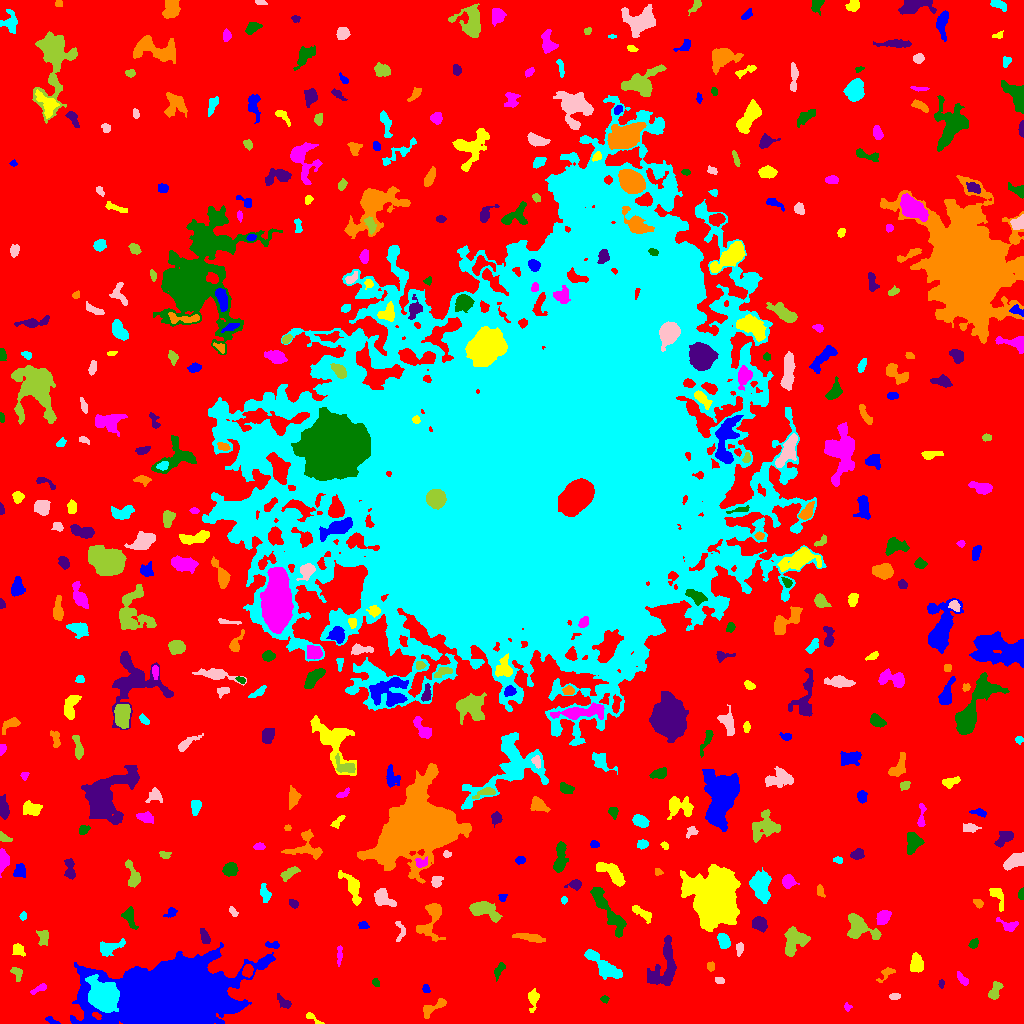

Values plotted in this chart, from the file beside it:
ID, X, Y, A, B, theta, total_flux, mu_max, mu_median, mu_mean, R_fwhm, R_e, R10, R90, x_start, x_end, y_start, y_end, area, greylevel
0, 513, 504.4, 312.9, 309.6, -0.1541, 1849324, 15.0, 2.0, 2.516, 60.79, 229.3, 87.15, 367.4, 0, 1023, 0, 1023, 735004, 2.516
1, 50.98, 3.0, 3.402, 1.422, -0.5156, 238.0, 8.0, 3.0, 3.352, 3.241, 2.523, 0.9772, 3.949, 45, 60, 0, 7, 71, 9.352
2, 314.2, 4.094, 5.994, 1.368, -0.588, 106.0, 4.0, 1.0, 1.218, 3.038, 2.585, 0.9772, 4.26, 306, 324, 0, 11, 87, 7.218
3, 847.2, 16.67, 1.979, 1.765, -0.9981, 175.0, 9.0, 3.0, 3.365, 2.111, 2.111, 0.7979, 3.432, 844, 852, 12, 21, 52, 8.365
4, 604.5, 24.38, 2.041, 1.669, -0.2237, 143.0, 5.0, 2.0, 2.6, 2.877, 2.326, 0.7979, 3.613, 600, 609, 20, 28, 55, 7.6
5, 284.3, 20.93, 4.604, 2.294, -0.701, 254.0, 4.0, 2.0, 2.016, 5.171, 3.568, 1.382, 5.614, 277, 291, 15, 30, 126, 7.016
6, 432.1, 15.2, 7.591, 2.626, 0.5764, 494.0, 5.0, 2.0, 2.386, 5.323, 4.754, 1.784, 7.181, 423, 446, 5, 25, 207, 7.386
7, 103.2, 26.6, 6.81, 5.621, -0.9048, 16947, 67.0, 12.0, 18.96, 7.797, 7.421, 2.877, 12.73, 85, 119, 11, 49, 894, 32.96
8, 894.1, 27.23, 2.552, 1.601, 0.03083, 158.0, 5.0, 2.0, 2.225, 2.877, 2.523, 0.9772, 3.989, 889, 900, 24, 30, 71, 8.225
9, 994.6, 31.65, 4.558, 2.288, 1.077, 343.0, 6.0, 2.0, 1.994, 4.549, 3.742, 1.382, 5.971, 988, 1003, 24, 42, 172, 7.994
10, 958.4, 23.19, 4.626, 2.96, -1.492, 762.0, 7.0, 4.0, 4.119, 6.433, 4.754, 1.954, 6.979, 953, 964, 15, 32, 185, 8.119
11, 425.7, 34.58, 2.159, 1.546, -1.464, 97.0, 4.0, 1.0, 1.59, 3.09, 2.257, 0.7979, 3.656, 422, 430, 31, 39, 61, 8.59
12, 533, 25.72, 4.569, 2.507, 1.504, 301.0, 5.0, 1.0, 1.76, 3.989, 3.432, 1.382, 5.698, 528, 539, 11, 35, 171, 7.76
13, 39.32, 34.96, 4.636, 1.383, 0.4117, 145.0, 4.0, 1.0, 1.436, 3.868, 2.877, 1.128, 4.514, 30, 46, 29, 40, 101, 7.436
14, 375.3, 40.62, 1.941, 1.472, -0.7478, 104.0, 6.0, 2.0, 1.793, 2.257, 2.034, 0.5642, 3.432, 372, 379, 37, 45, 58, 7.793
15, 941.2, 39.54, 2.044, 1.343, 1.571, 201.0, 7.0, 5.0, 4.188, 3.038, 2.185, 0.7979, 3.241, 938, 944, 35, 44, 48, 9.188
16, 887.2, 50.87, 4.546, 2.094, 0.6309, 151.0, 4.0, 1.0, 1.228, 3.7, 2.932, 0.9772, 4.787, 876, 895, 41, 56, 123, 7.228
17, 602.2, 58.67, 12.27, 3.391, -0.6626, 1751, 10.0, 3.0, 3.702, 6.699, 6.77, 2.459, 10.69, 584, 622, 44, 74, 473, 8.702
18, 719.5, 42.91, 2.334, 1.506, -0.1965, 141.0, 5.0, 2.0, 2.238, 2.877, 2.394, 0.7979, 3.742, 715, 724, 40, 46, 63, 8.238
19, 17.05, 50.31, 3.632, 2.35, -1.186, 330.0, 6.0, 3.0, 2.87, 4.583, 3.432, 1.262, 5.323, 10, 22, 42, 56, 115, 7.87
20, 247.7, 52.57, 2.848, 2.355, 1.417, 711.0, 14.0, 5.5, 5.734, 3.989, 3.338, 1.262, 5.232, 242, 253, 46, 59, 124, 16.73
21, 173.1, 25.03, 26.48, 14.84, 0.07909, 203780, 120.0, 13.0, 23.97, 17.45, 21.45, 7.858, 38.63, 70, 275, 0, 81, 8503, 27.97
22, 916.5, 60.14, 4.043, 2.847, -1.411, 994.0, 10.0, 4.0, 4.498, 5.781, 4.297, 1.784, 6.747, 910, 923, 51, 71, 221, 11.5
23, 963, 43.71, 3.775, 1.595, -0.8706, 184.0, 4.0, 2.0, 1.752, 4.146, 2.932, 1.128, 4.72, 957, 968, 38, 52, 105, 8.752
24, 498.8, 52.78, 4.527, 1.851, 1.13, 272.0, 4.0, 2.0, 2.345, 5.441, 3.568, 1.382, 5.352, 494, 505, 42, 61, 116, 7.345
25, 664.5, 58.61, 14.17, 6.075, 1.29, 2432, 11.0, 3.0, 3.582, 5.499, 8.078, 2.932, 12.7, 647, 676, 38, 88, 679, 8.582
26, 710.5, 56.91, 2.314, 1.722, -1.373, 171.0, 5.0, 2.0, 2.478, 3.241, 2.523, 0.9772, 3.909, 707, 714, 52, 62, 69, 8.478
27, 110.6, 76.35, 7.007, 2.669, 0.2802, 309.0, 3.0, 1.0, 1.226, 5.836, 4.652, 1.784, 6.979, 100, 125, 67, 85, 252, 7.226
28, 739.8, 75.38, 3.14, 1.849, 1.437, 219.0, 5.0, 2.0, 2.461, 3.656, 2.932, 1.128, 4.549, 736, 743, 67, 81, 89, 10.46
29, 794, 82.54, 7.126, 5.398, 1.075, 1776, 10.0, 4.0, 3.973, 7.225, 6.699, 2.585, 10.36, 784, 810, 67, 97, 447, 8.973
30, 866.5, 67.45, 2.717, 1.805, 1.19, 152.0, 4.0, 1.0, 1.689, 3.742, 2.706, 0.9772, 4.37, 863, 871, 62, 74, 90, 8.689
31, 272.9, 78.52, 3.923, 1.546, -0.03906, 211.0, 5.0, 2.0, 2.398, 3.523, 2.877, 1.128, 4.514, 265, 279, 75, 82, 88, 9.398
32, 18.97, 73.77, 3.077, 1.998, -0.8161, 194.0, 4.0, 1.0, 1.504, 4.068, 2.932, 1.128, 4.886, 12, 25, 67, 80, 129, 8.504
33, 339.4, 67.99, 5.011, 1.101, 1.536, 177.0, 5.0, 2.0, 1.825, 2.877, 2.764, 0.9772, 4.514, 337, 342, 57, 78, 97, 7.825
34, 973.4, 79.71, 2.554, 2.042, 0.7403, 242.0, 6.0, 3.0, 2.916, 3.989, 2.932, 1.128, 4.514, 968, 978, 75, 85, 83, 7.916
35, 204.7, 86.99, 3.864, 1.851, -1.228, 177.0, 3.0, 1.0, 1.405, 4.107, 3.338, 1.262, 5.323, 200, 210, 80, 95, 126, 7.405
36, 527.8, 86.13, 7.304, 1.597, -0.1952, 308.0, 4.0, 1.0, 1.439, 5.47, 4.222, 1.596, 6.723, 512, 545, 81, 90, 214, 7.439
37, 723.6, 82.49, 3.538, 2.461, -1.187, 509.0, 7.0, 3.0, 2.994, 4.514, 3.7, 1.493, 5.971, 717, 730, 75, 90, 170, 9.994
38, 400.4, 92.78, 5.864, 2.581, -1.54, 176.0, 3.0, 1.0, 1.504, 4.222, 3.385, 1.262, 5.262, 395, 405, 82, 102, 117, 7.504
39, 43.43, 86.28, 3.772, 2.464, -1.478, 610.0, 10.0, 4.0, 4.067, 4.26, 3.656, 1.382, 5.836, 36, 48, 78, 93, 150, 9.067
40, 523.5, 108.3, 8.26, 3.713, -0.3234, 767.0, 6.0, 3.0, 2.769, 6.864, 5.202, 2.111, 8.038, 508, 539, 98, 118, 277, 9.769
41, 363.6, 98.06, 2.514, 1.628, -0.1918, 165.0, 4.0, 3.0, 2.26, 3.868, 2.585, 1.128, 3.827, 358, 369, 95, 102, 73, 8.26
42, 642.0, 110.4, 6.611, 2.136, -0.5911, 375.0, 4.0, 2.0, 2.131, 6.206, 4.26, 1.693, 6.433, 632, 651, 100, 118, 176, 8.131
43, 1008, 98.03, 5.198, 2.54, -0.35, 262.0, 4.0, 2.0, 1.701, 5.078, 3.568, 1.382, 5.754, 996, 1018, 92, 106, 154, 7.701
44, 129.4, 105.8, 5.969, 2.747, -1.182, 485.0, 5.0, 2.0, 2.553, 5.47, 4.618, 1.784, 6.933, 121, 138, 94, 117, 190, 7.553
45, 759.3, 100, 3.375, 2.756, -0.5343, 869.0, 13.0, 4.0, 4.479, 3.989, 3.827, 1.493, 6.232, 752, 767, 91, 107, 194, 10.48
46, 430.3, 102, 11.24, 5.936, 1.295, 1251, 6.0, 3.0, 2.756, 9.027, 7.024, 2.764, 10.63, 416, 445, 82, 120, 454, 7.756
47, 22.89, 107.6, 2.047, 1.328, 1.538, 103.0, 5.0, 2.0, 1.873, 2.111, 2.034, 0.7979, 3.241, 19, 26, 103, 112, 55, 8.873
48, 233.2, 111.6, 2.576, 1.433, -0.8048, 97.0, 4.0, 1.0, 1.426, 3.09, 2.394, 0.7979, 3.785, 229, 238, 107, 117, 68, 7.426
49, 858.2, 96.7, 7.922, 5.153, -0.6533, 2070, 11.0, 4.0, 4.414, 7.024, 6.383, 2.585, 10.36, 847, 881, 84, 110, 469, 9.414
50, 81.12, 107.9, 2.642, 1.804, 1.187, 212.0, 6.0, 2.0, 2.163, 3.385, 2.646, 0.9772, 4.37, 76, 86, 102, 115, 98, 8.163
51, 171.2, 111, 3.254, 2.152, 0.565, 313.0, 6.0, 3.5, 3.402, 4.514, 3.241, 1.262, 4.853, 163, 177, 106, 116, 92, 8.402
52, 714.5, 125.1, 12.2, 9.322, 1.459, 50709, 76.0, 12.0, 19.38, 12.09, 12.33, 4.72, 21.75, 680, 740, 92, 159, 2616, 24.38
53, 883.2, 106.3, 3.902, 2.842, 0.862, 770.0, 8.0, 4.0, 4.278, 5.863, 4.26, 1.693, 6.531, 876, 891, 99, 113, 180, 10.28
54, 607.2, 113.7, 16.87, 3.256, -0.9798, 1266, 7.0, 2.0, 2.249, 4.918, 7.225, 2.523, 11.23, 590, 626, 86, 136, 563, 8.249
55, 293.4, 120.2, 2.328, 1.697, -0.7469, 133.0, 4.0, 2.0, 1.75, 3.568, 2.585, 0.9772, 3.949, 289, 298, 115, 124, 76, 7.75
56, 977.9, 120.8, 2.638, 1.696, -0.5655, 144.0, 4.0, 2.0, 1.87, 3.742, 2.585, 0.9772, 4.146, 973, 983, 115, 124, 77, 7.87
57, 564.1, 123.5, 1.752, 1.465, -0.0, 88.0, 4.0, 2.0, 1.913, 3.09, 2.034, 0.7979, 3.241, 561, 567, 119, 127, 46, 7.913
58, 382.7, 125.2, 5.257, 3.571, -0.6885, 1034, 9.0, 3.0, 3.887, 5.441, 4.918, 1.871, 7.939, 374, 396, 117, 135, 266, 8.887
59, 483, 114, 7.266, 3.267, -0.3398, 1357, 11.0, 3.0, 3.453, 5.202, 5.262, 1.954, 8.992, 469, 502, 101, 122, 393, 9.453
... 430 more rows
